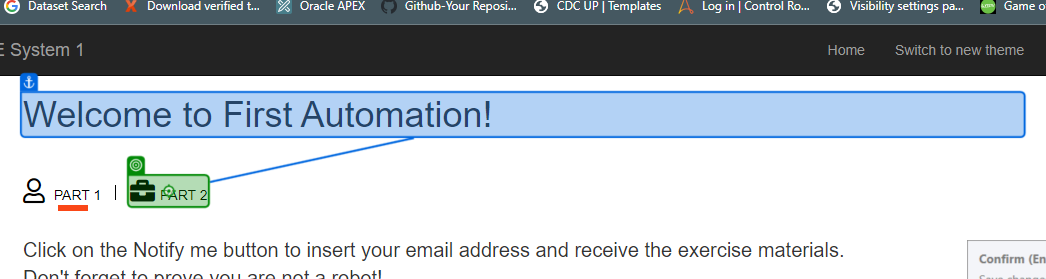
Task: ACME Get Dicout Value
Workflow: Main

Step 1: click on the link 'Part 2' in window 'ACME System 1 - Dashboard' (chrome.exe)

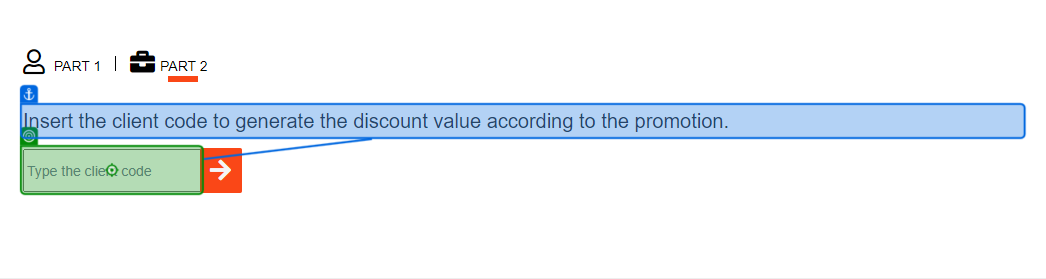
Step 2: type [ClientCode.ToString] into the text box 'vendor' in window 'ACME System 1 - Dashboard' (chrome.exe)

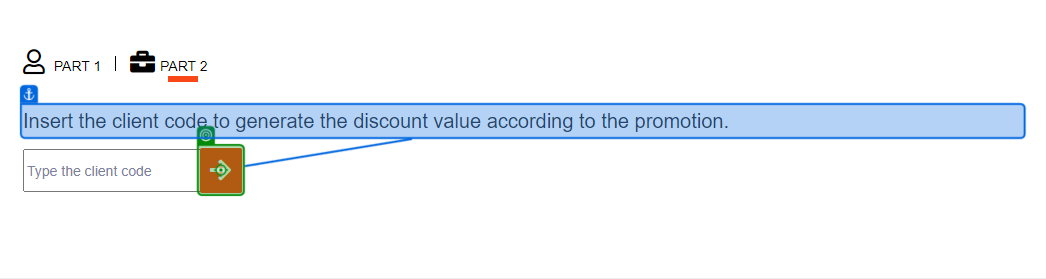
Step 3: click on the button in window 'ACME System 1 - Dashboard' (chrome.exe)

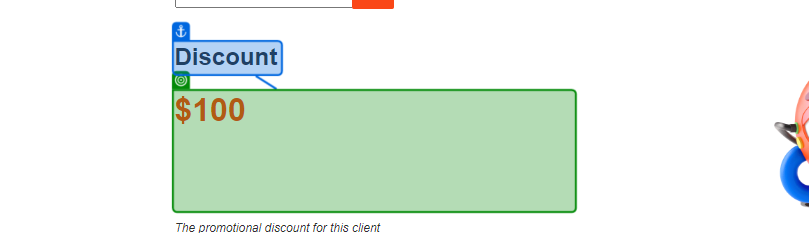
Step 4: get-text from the heading 'discount' in window 'ACME System 1 - Dashboard' (chrome.exe)
